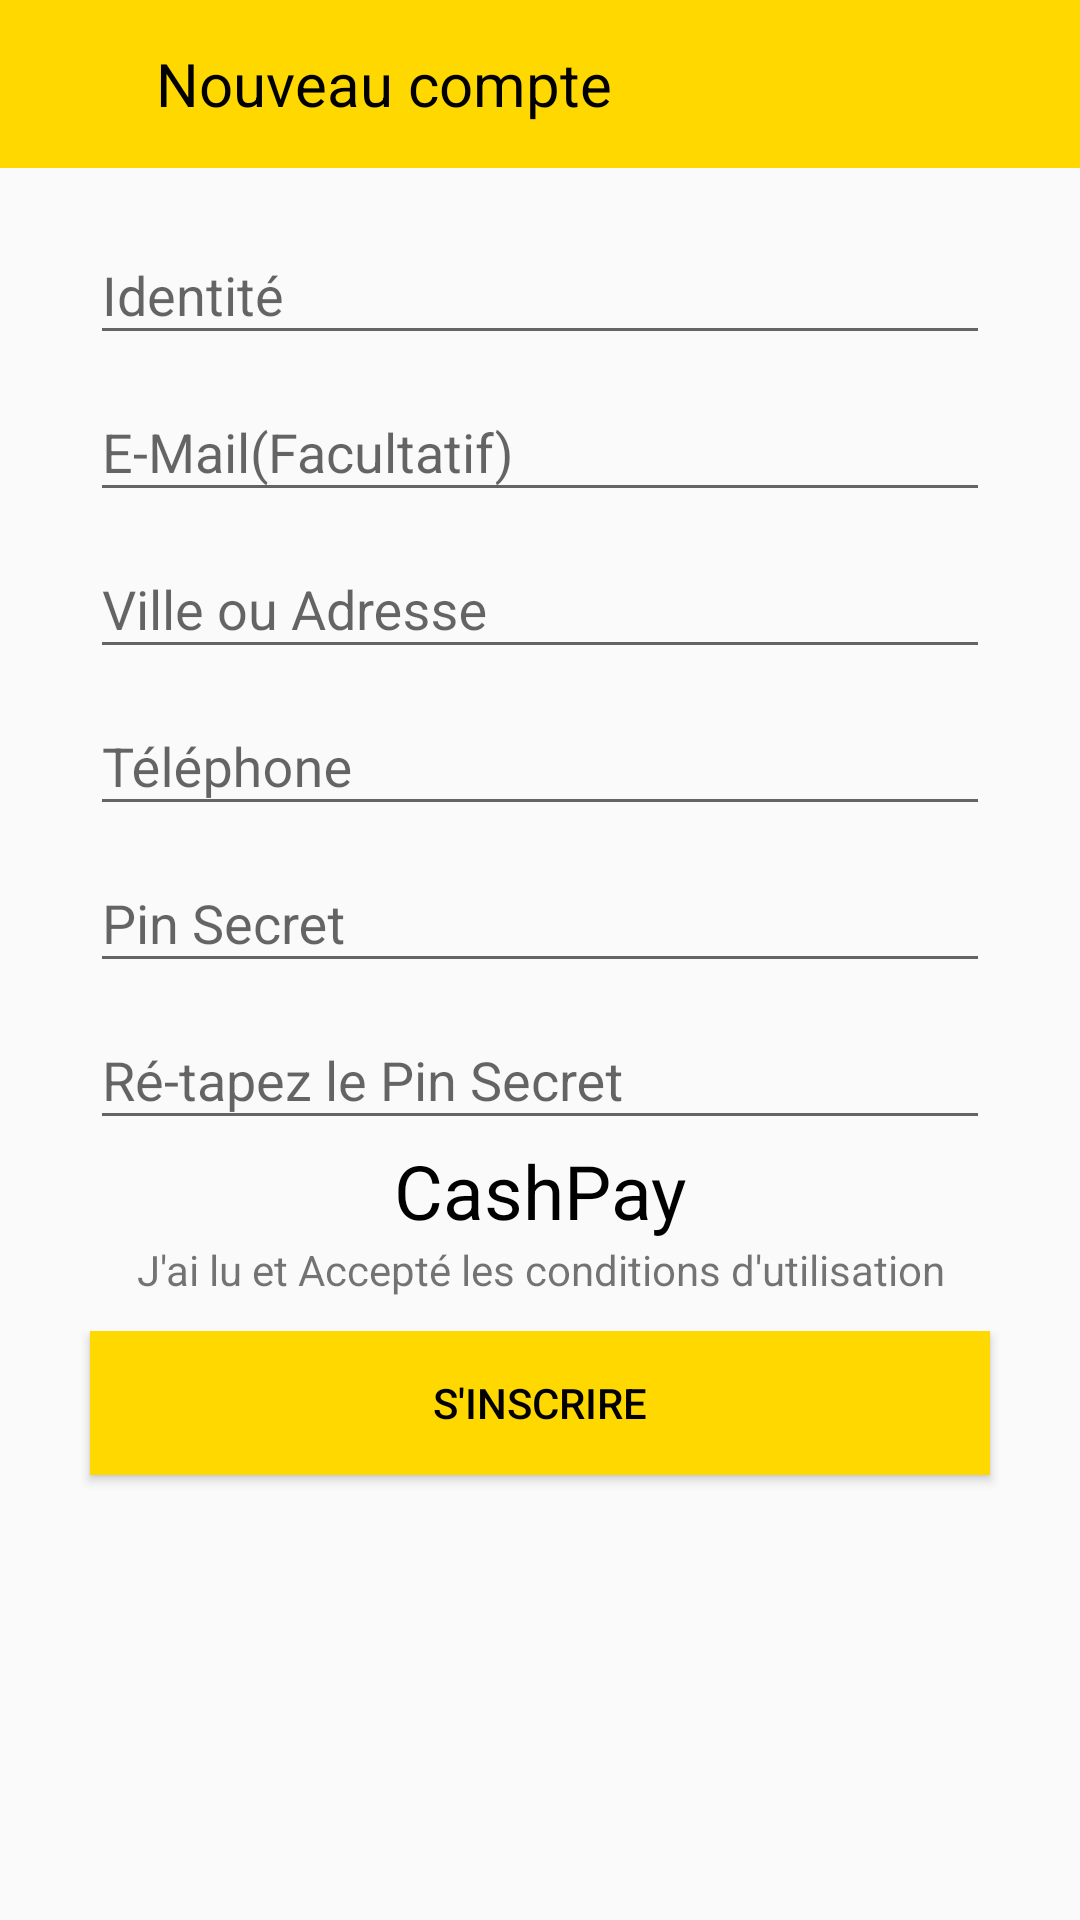

This screen was rendered from an Android layout file. Write that file and the resources it references.
<!-- AndroidManifest.xml: activity theme AppTheme2 -->
<!-- res/layout/activity_inscription.xml -->
<?xml version="1.0" encoding="utf-8"?>
<LinearLayout xmlns:android="http://schemas.android.com/apk/res/android"
xmlns:app="http://schemas.android.com/apk/res-auto"
xmlns:tools="http://schemas.android.com/tools"
android:orientation="vertical"
android:layout_width="match_parent"
android:layout_height="match_parent"
tools:context=".login.InscriptionActivity">

    <com.google.android.material.appbar.AppBarLayout
        android:layout_width="match_parent"
        android:layout_height="wrap_content"
        android:theme="@style/AppTheme2">

        <androidx.appcompat.widget.Toolbar
            android:layout_width="match_parent"
            android:layout_height="wrap_content"
            android:minHeight="?attr/actionBarSize"
            android:background="@color/colorJaune"
            tools:popupTheme="@style/ThemeOverlay.AppCompat.Light"
            tools:theme="@style/ThemeOverlay.AppCompat.Dark.ActionBar">

            <LinearLayout
                android:layout_width="wrap_content"
                android:layout_height="wrap_content"
                android:paddingRight="16dp"
                android:paddingBottom="16dp"
                android:paddingTop="16dp">

                <ImageView
                    android:layout_width="20dp"
                    android:layout_height="20dp"
                    android:src="@drawable/icons8_left_48px_1"
                    android:onClick="checkReturn"
                    />
            </LinearLayout>

            <TextView
                android:onClick="checkReturn"
                android:layout_width="wrap_content"
                android:layout_height="wrap_content"
                android:text="Nouveau compte"
                android:layout_gravity="left"
                tools:ignore="MissingPrefix"
                android:textColor="@color/colorBlack"
                android:textSize="20dp"/>



        </androidx.appcompat.widget.Toolbar>
    </com.google.android.material.appbar.AppBarLayout>

<LinearLayout
    android:layout_width="match_parent"
    android:layout_height="wrap_content"
    android:orientation="vertical"
    android:layout_marginTop="10dp"
    android:weightSum="1">

    <com.google.android.material.textfield.TextInputLayout
        android:id="@+id/idt"
        android:layout_width="match_parent"
        android:layout_height="wrap_content">

        <EditText
            android:id="@+id/identite"
            android:layout_width="match_parent"
            android:layout_height="wrap_content"
            android:hint="Identité"
            android:inputType="text"
            android:layout_marginHorizontal = "30dp"
            android:maxLength="150"/>

    </com.google.android.material.textfield.TextInputLayout>


    <com.google.android.material.textfield.TextInputLayout
        android:id="@+id/alamat"
        android:layout_width="match_parent"
        android:layout_height="wrap_content">

        <EditText
            android:id="@+id/email"
            android:layout_width="match_parent"
            android:layout_height="wrap_content"
            android:inputType="text"
            android:hint="E-Mail(Facultatif)"
            android:layout_marginHorizontal = "30dp"
            android:maxLength="50"/>

    </com.google.android.material.textfield.TextInputLayout>

    <com.google.android.material.textfield.TextInputLayout
        android:id="@+id/vll"
        android:layout_width="match_parent"
        android:layout_height="wrap_content">

        <EditText
            android:id="@+id/ville"
            android:layout_width="match_parent"
            android:layout_height="wrap_content"
            android:inputType="text"
            android:hint="Ville ou Adresse"
            android:layout_marginHorizontal = "30dp"
            android:maxLength="50"/>

    </com.google.android.material.textfield.TextInputLayout>

    <com.google.android.material.textfield.TextInputLayout
        android:id="@+id/nohp"
        android:layout_width="match_parent"
        android:layout_height="wrap_content">

        <EditText
            android:id="@+id/telephone"
            android:layout_width="match_parent"
            android:layout_height="wrap_content"
            android:inputType="number"
            android:hint="Téléphone"
            android:layout_marginHorizontal = "30dp"
            android:maxLength="12"/>

    </com.google.android.material.textfield.TextInputLayout>

    <com.google.android.material.textfield.TextInputLayout
        android:id="@+id/passwd"
        android:layout_width="match_parent"
        android:layout_height="wrap_content">

        <EditText
            android:id="@+id/password"
            android:layout_width="match_parent"
            android:layout_height="wrap_content"
            android:inputType="textPassword"
            android:hint="Pin Secret"
            android:layout_marginHorizontal = "30dp"
            android:maxLength="8"/>

    </com.google.android.material.textfield.TextInputLayout>

    <com.google.android.material.textfield.TextInputLayout
        android:id="@+id/pw"
        android:layout_width="match_parent"
        android:layout_height="wrap_content">

        <EditText
            android:id="@+id/password2"
            android:layout_width="match_parent"
            android:layout_height="wrap_content"
            android:inputType="textPassword"
            android:hint="Ré-tapez le Pin Secret"
            android:layout_marginHorizontal = "30dp"
            android:maxLength="8"/>

    </com.google.android.material.textfield.TextInputLayout>

    <TextView
        android:layout_width="match_parent"
        android:layout_height="wrap_content"
        android:text="CashPay"
        android:textAlignment="center"
        android:textColor="@color/colorBlack"
        android:textSize="25dp" />

    <TextView
        android:id="@+id/lien"
        android:layout_width = "match_parent"
        android:layout_height = "30dp"
        android:text = "J'ai lu et Accepté les conditions d'utilisation"
        android:layout_marginHorizontal = "30dp"
        android:linksClickable="true"
        android:autoLink="web"
        android:textAlignment = "center"
        />



</LinearLayout>

    <LinearLayout
        android:layout_width="match_parent"
        android:layout_height="143dp"
        android:layout_weight="0.39"
        android:orientation="horizontal"
        android:weightSum="1">


        <Button
            android:id="@+id/btnRegister2"
            android:layout_width="match_parent"
            android:layout_height="wrap_content"
            android:layout_alignLeft="@+id/etAlamat"
            android:layout_alignParentBottom="true"
            android:layout_marginHorizontal="30dp"
            android:layout_weight="0.50"
            android:background="@color/colorJaune"
            android:text="S'inscrire"
            android:onClick="checkRegister"
            android:textColor="@color/colorBlack" />


    </LinearLayout>


<ProgressBar
    android:visibility="gone"
    android:id="@+id/progressBar"
    android:layout_width="wrap_content"
    android:layout_height="wrap_content"
    android:layout_centerHorizontal="true"
    android:layout_centerVertical="true" />


</LinearLayout>
<!-- resources referenced by this layout -->
<resources>
  <color name="colorBlack">#000000</color>
  <color name="colorJaune">#ffd800</color>
  <style name="AppTheme2" parent="Theme.AppCompat.Light.NoActionBar">
          
          <item name="colorPrimary">@color/colorJaune</item>
          <item name="colorPrimaryDark">@color/colorJaune</item>
          <item name="colorAccent">@color/colorBlack</item>
  
      </style>
</resources>
